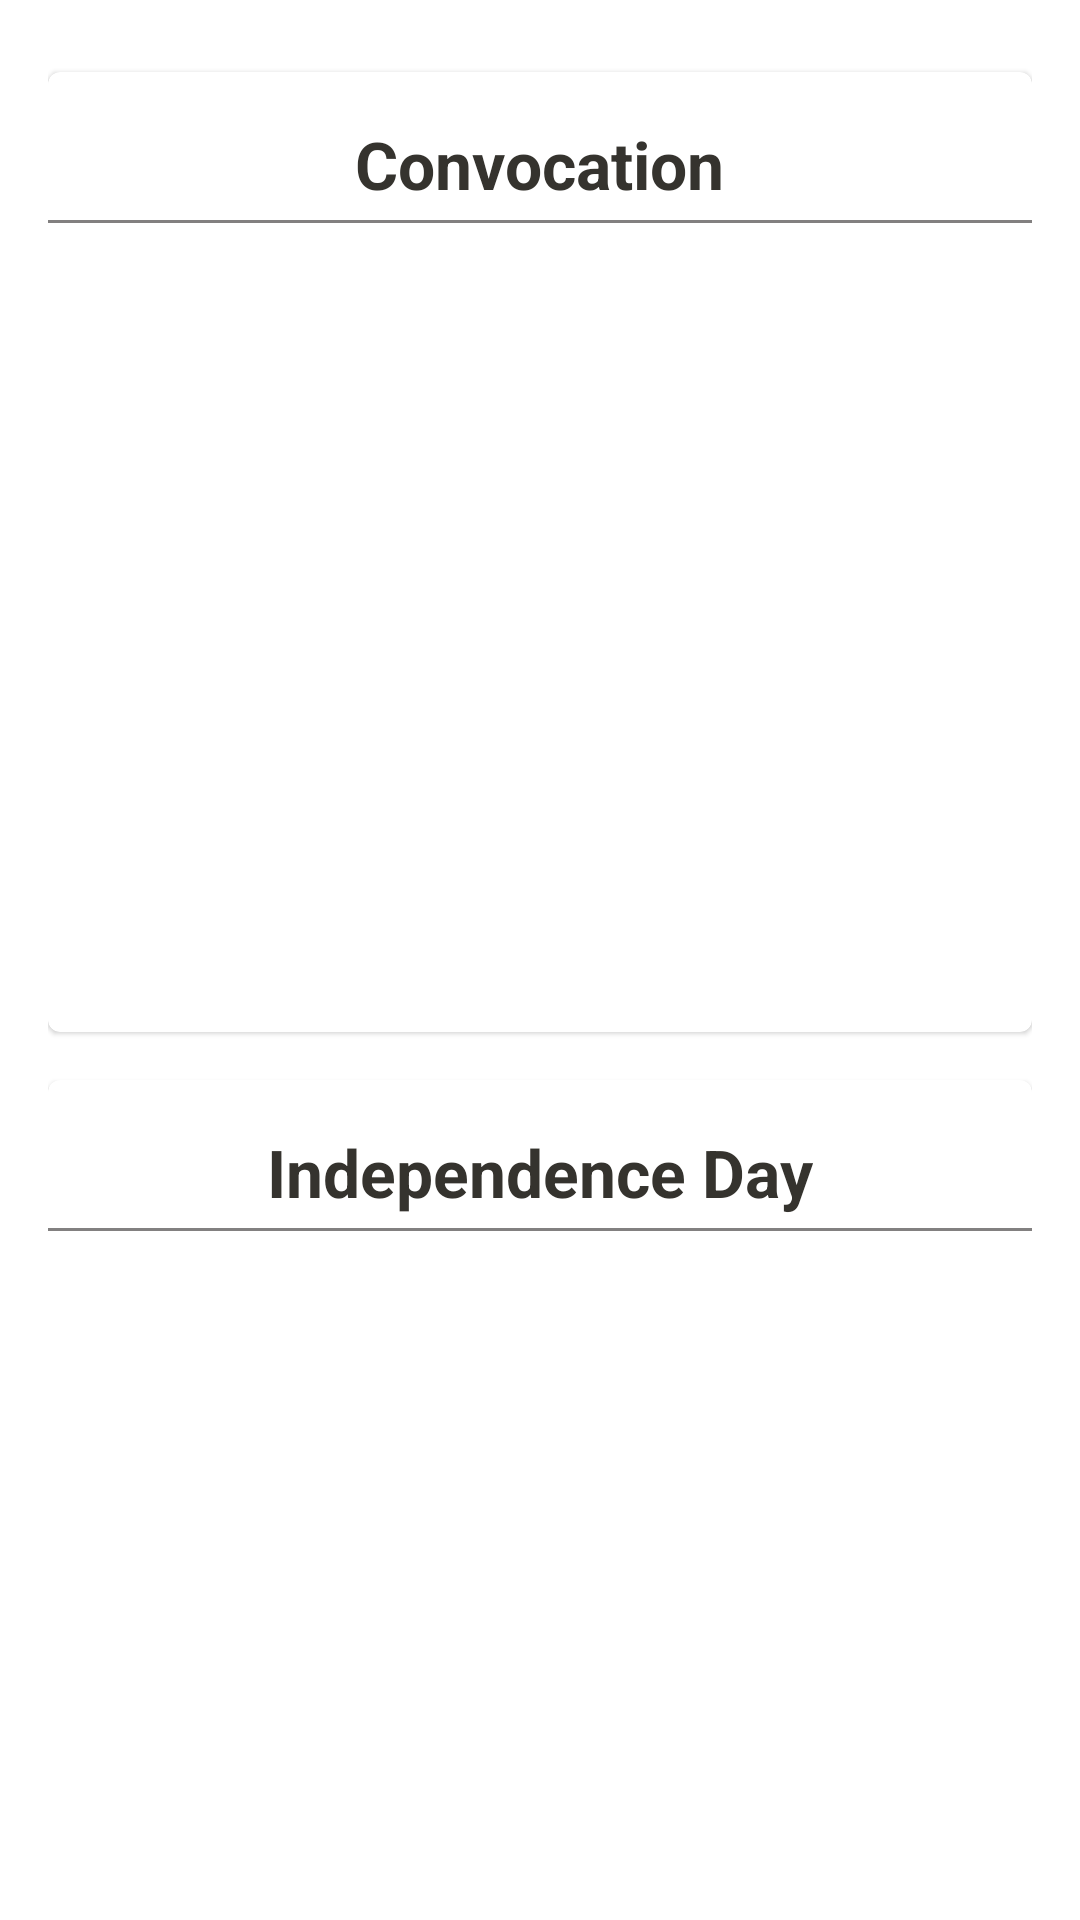

Layout XML and referenced resources for this Android screen:
<!-- AndroidManifest.xml: application theme AppTheme -->
<!-- res/layout/fragment_gallery.xml -->
<?xml version="1.0" encoding="utf-8"?>
<androidx.core.widget.NestedScrollView xmlns:android="http://schemas.android.com/apk/res/android"
    xmlns:tools="http://schemas.android.com/tools"
    android:layout_width="match_parent"
    android:layout_height="match_parent"
    tools:context=".ui.gallery.GalleryFragment">

    <LinearLayout
        android:layout_width="match_parent"
        android:layout_height="match_parent"
        android:padding="@dimen/text_margin"
        android:orientation="vertical">

        <com.google.android.material.card.MaterialCardView
            android:layout_width="match_parent"
            android:layout_marginVertical="8dp"
            android:layout_height="320dp">

            <LinearLayout
                android:layout_width="match_parent"
                android:layout_height="wrap_content"
                android:orientation="vertical">

                <TextView
                    android:layout_width="wrap_content"
                    android:layout_height="wrap_content"
                    android:layout_gravity="center_horizontal"
                    android:layout_marginTop="@dimen/text_margin"
                    android:text="Convocation"
                    android:textColor="@color/textColor"
                    android:textSize="@dimen/title_size"
                    android:textStyle="bold" />

                <View
                    android:layout_width="match_parent"
                    android:layout_height="1dp"
                    android:layout_marginVertical="4dp"
                    android:background="@color/grey"/>

                <androidx.recyclerview.widget.RecyclerView
                    android:layout_width="match_parent"
                    android:layout_height="wrap_content"
                    android:id="@+id/convoRecycler"/>


            </LinearLayout>



        </com.google.android.material.card.MaterialCardView>

        <com.google.android.material.card.MaterialCardView
            android:layout_width="match_parent"
            android:layout_marginVertical="8dp"
            android:layout_height="320dp">

            <LinearLayout
                android:layout_width="match_parent"
                android:layout_height="wrap_content"
                android:orientation="vertical">

                <TextView
                    android:layout_width="wrap_content"
                    android:layout_height="wrap_content"
                    android:layout_gravity="center_horizontal"
                    android:layout_marginTop="@dimen/text_margin"
                    android:text="Independence Day"
                    android:textColor="@color/textColor"
                    android:textSize="@dimen/title_size"
                    android:textStyle="bold" />

                <View
                    android:layout_width="match_parent"
                    android:layout_height="1dp"
                    android:layout_marginVertical="4dp"
                    android:background="@color/grey"/>

                <androidx.recyclerview.widget.RecyclerView
                    android:layout_width="match_parent"
                    android:layout_height="wrap_content"
                    android:id="@+id/independentRecycler"/>


            </LinearLayout>

        </com.google.android.material.card.MaterialCardView>

        <com.google.android.material.card.MaterialCardView
            android:layout_width="match_parent"
            android:layout_marginVertical="8dp"
            android:layout_height="320dp">

            <LinearLayout
                android:layout_width="match_parent"
                android:layout_height="wrap_content"
                android:orientation="vertical">

                <TextView
                    android:layout_width="wrap_content"
                    android:layout_height="wrap_content"
                    android:layout_gravity="center_horizontal"
                    android:layout_marginTop="@dimen/text_margin"
                    android:text="Other Events"
                    android:textColor="@color/textColor"
                    android:textSize="@dimen/title_size"
                    android:textStyle="bold" />

                <View
                    android:layout_width="match_parent"
                    android:layout_height="1dp"
                    android:layout_marginVertical="4dp"
                    android:background="@color/grey"/>

                <androidx.recyclerview.widget.RecyclerView
                    android:layout_width="match_parent"
                    android:layout_height="wrap_content"
                    android:id="@+id/otherRecycler"/>

            </LinearLayout>

        </com.google.android.material.card.MaterialCardView>

    </LinearLayout>

</androidx.core.widget.NestedScrollView>
<!-- resources referenced by this layout -->
<resources>
  <color name="grey">#828080</color>
  <color name="textColor">#35332E</color>
  <dimen name="text_margin">16dp</dimen>
  <dimen name="title_size">22sp</dimen>
  <style name="AppTheme" parent="Theme.MaterialComponents.DayNight.DarkActionBar">
          
          <item name="colorPrimary">#FFC107</item>
          <item name="colorPrimaryDark">#FF9800</item>
          <item name="colorAccent">#FFEB3B</item>
      </style>
</resources>
